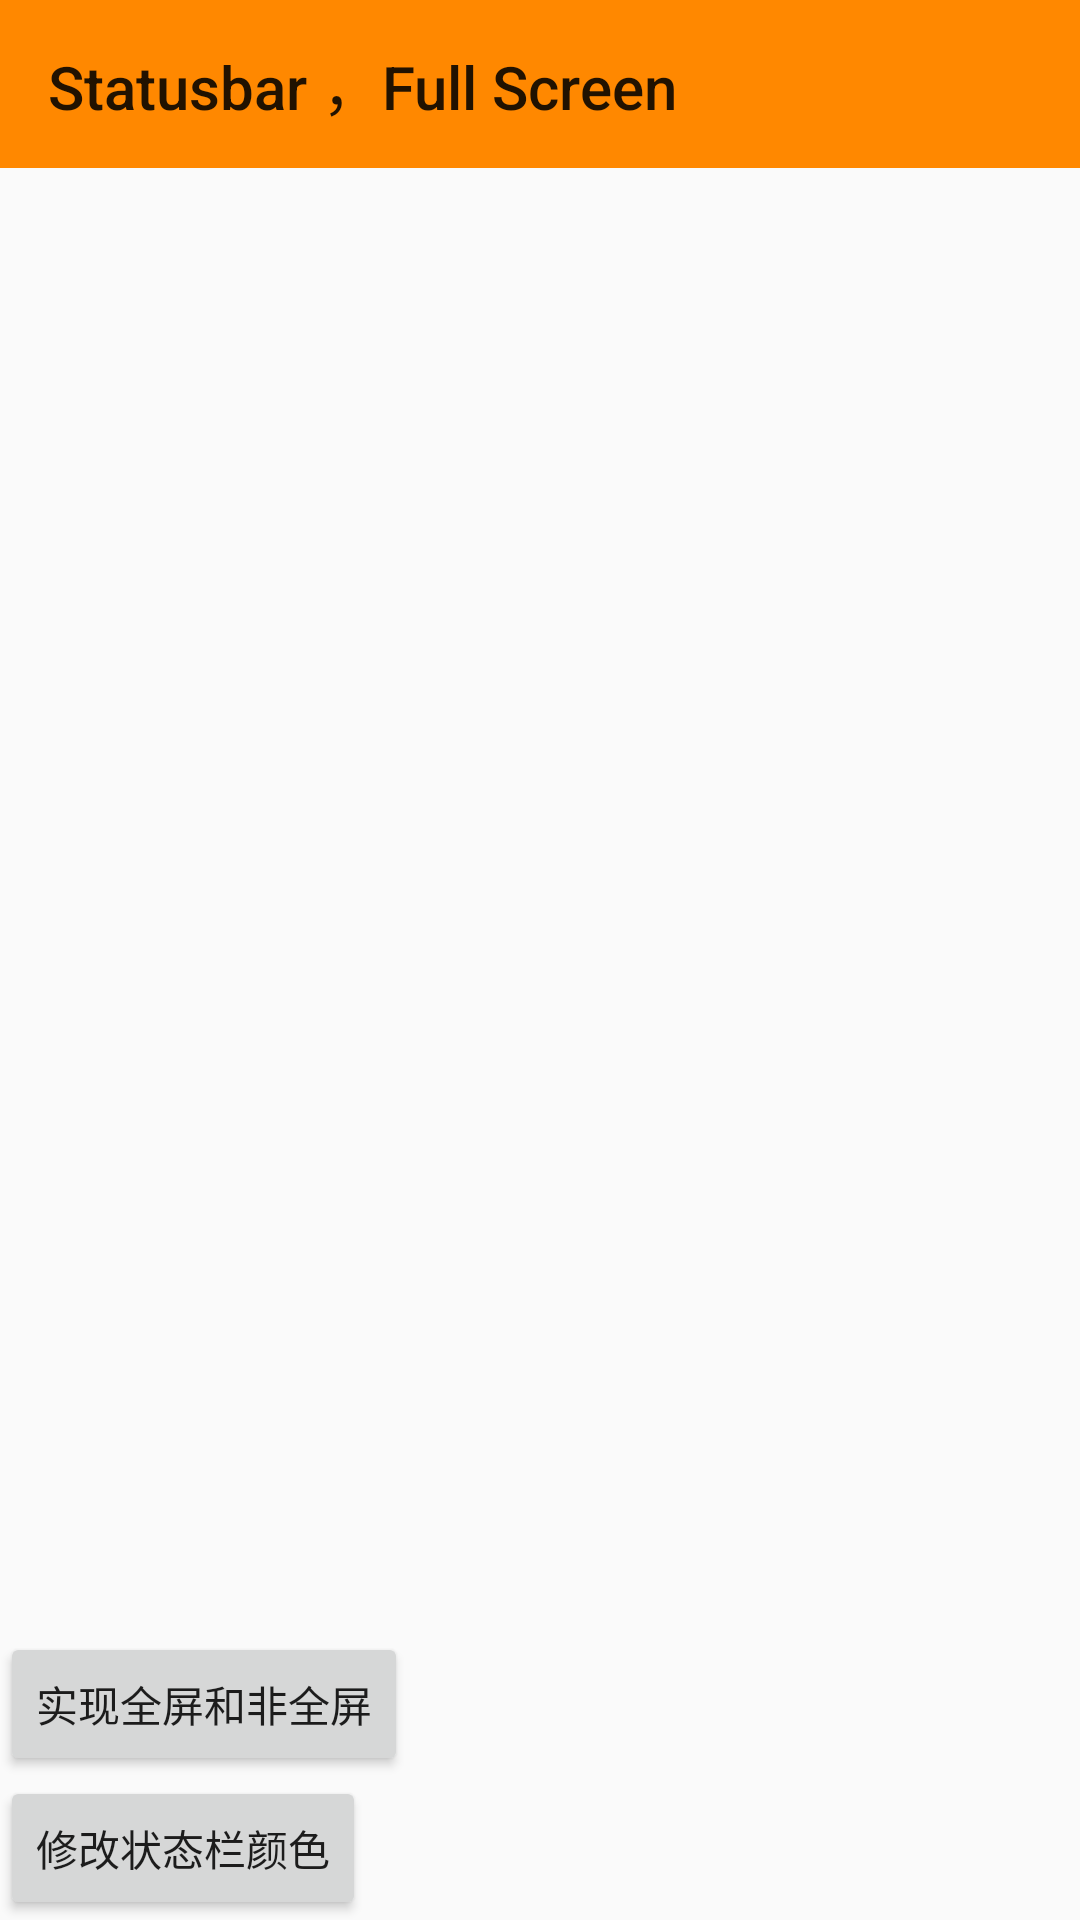

Android layout source for this screen:
<!-- AndroidManifest.xml: application theme AppTheme -->
<!-- res/layout/activity_status_window.xml -->
<?xml version="1.0" encoding="utf-8"?>
<FrameLayout xmlns:android="http://schemas.android.com/apk/res/android"
    xmlns:app="http://schemas.android.com/apk/res-auto"
    android:layout_width="match_parent"
    android:layout_height="match_parent"
    android:orientation="vertical">

    <ImageView
        android:layout_width="match_parent"
        android:layout_height="wrap_content"
        android:scaleType="centerCrop"
        android:src="@drawable/img2" />

    <android.support.v7.widget.Toolbar
        android:layout_width="match_parent"
        android:layout_height="wrap_content"
        android:background="@android:color/holo_orange_dark"
        app:title="Statusbar ，Full Screen" />
        

    <LinearLayout
        android:layout_width="match_parent"
        android:layout_height="wrap_content"
        android:orientation="vertical"
        android:layout_gravity="bottom">

        <Button
            android:id="@+id/btnSwitchFullScreen"
            android:layout_width="wrap_content"
            android:layout_height="wrap_content"
            android:text="实现全屏和非全屏" />

        <Button
            android:id="@+id/btnStatusbarColor"
            android:layout_width="wrap_content"
            android:layout_height="wrap_content"
            android:text="修改状态栏颜色" />
    </LinearLayout>
</FrameLayout>
<!-- resources referenced by this layout -->
<resources>
  <style name="AppTheme" parent="Theme.AppCompat.Light.NoActionBar">
          
          <item name="colorPrimary">@color/colorPrimary</item>
          <item name="colorPrimaryDark">@color/colorPrimaryDark</item>
          <item name="colorAccent">@color/colorAccent</item>
          
          
          
          <item name="android:windowActivityTransitions">true</item>
  
          
          <item name="android:windowEnterTransition">@transition/explode</item>
          <item name="android:windowExitTransition">@transition/explode</item>
  
          
          <item name="android:windowSharedElementEnterTransition">@transition/change_image_transform
          </item>
          <item name="android:windowSharedElementExitTransition">@transition/change_image_transform
          </item>
          
          
          
      </style>
  <!-- not gathered from this repository: default colours our renderer supplied (Android Studio template values) -->
  <color name="colorPrimary">#FF6200EE</color>
  <color name="colorPrimaryDark">#FF3700B3</color>
  <color name="colorAccent">#FF03DAC5</color>
</resources>
